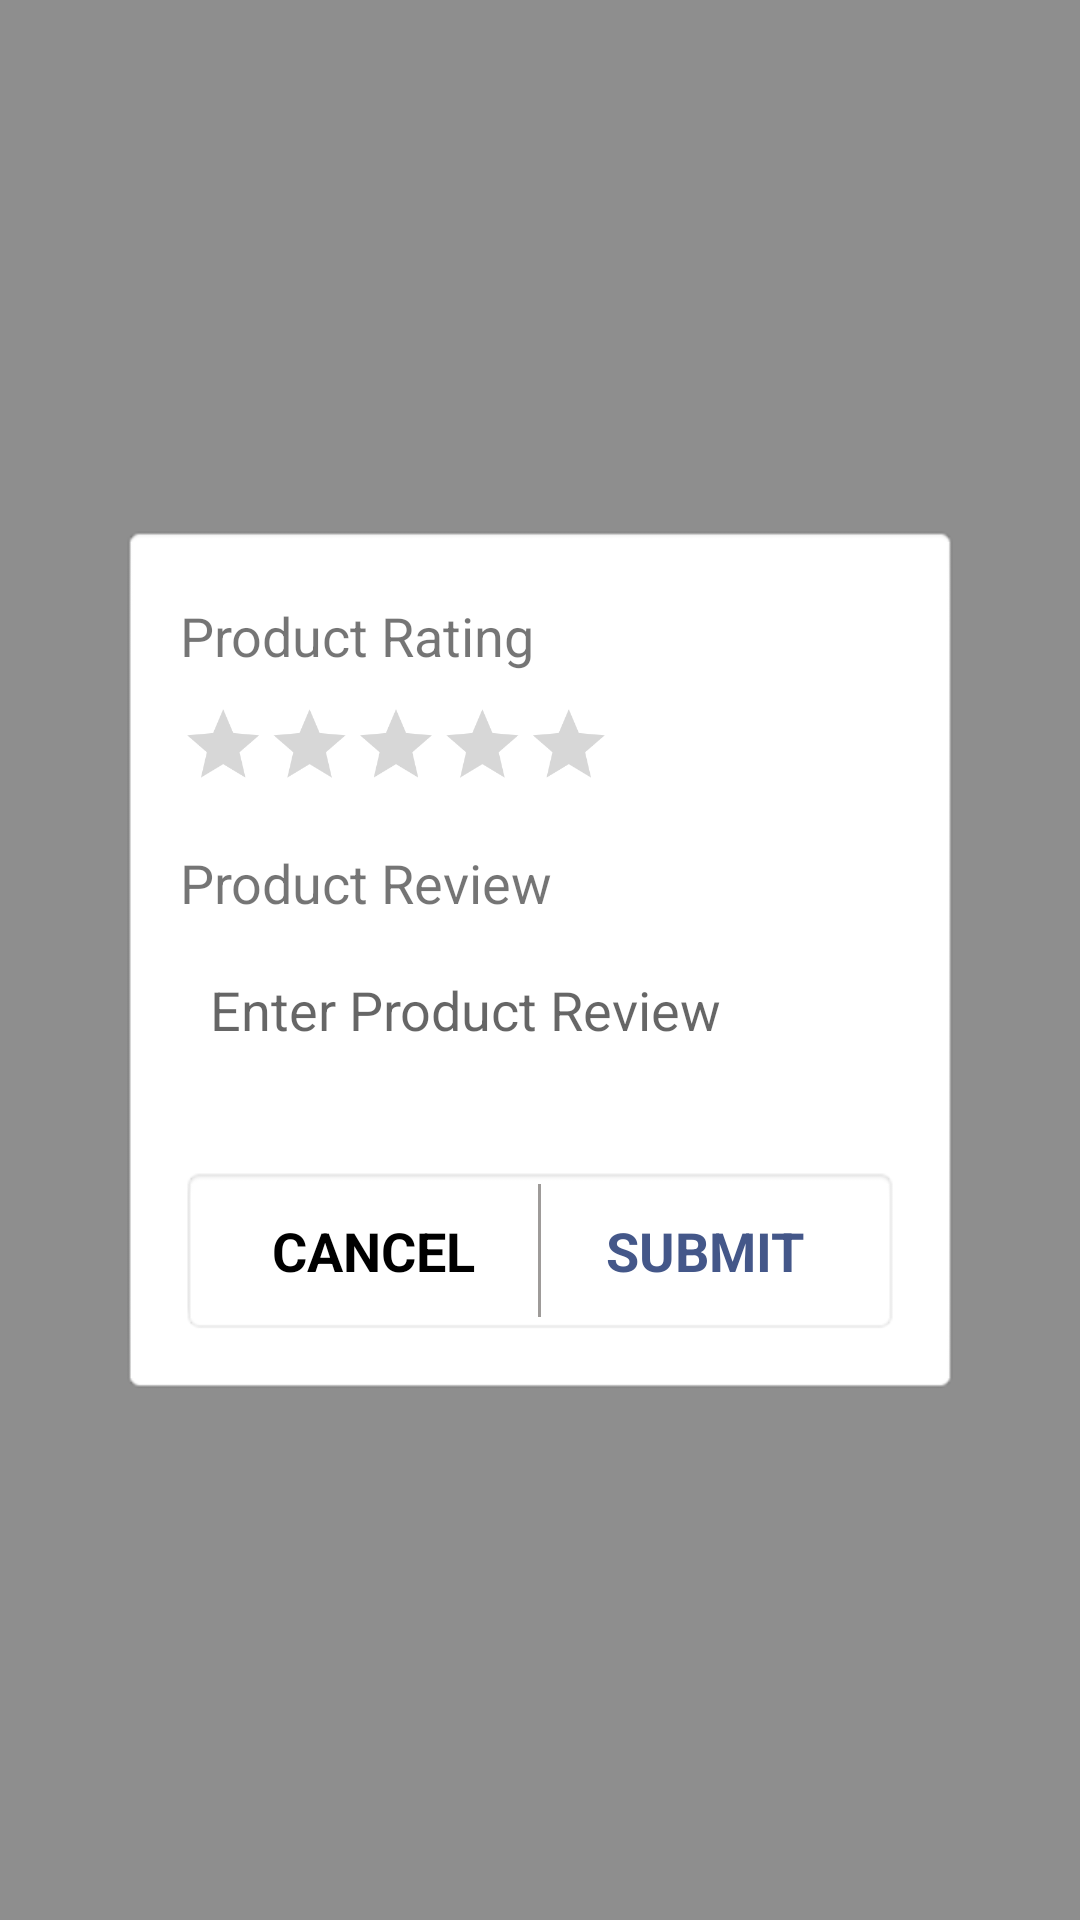

Reconstruct the res/layout file that produces this screen, plus the resources it refers to.
<!-- AndroidManifest.xml: application theme AppTheme -->
<!-- res/layout/rating_dialog.xml -->
<?xml version="1.0" encoding="utf-8"?>
<LinearLayout
    xmlns:android="http://schemas.android.com/apk/res/android"
    android:layout_width="match_parent"
    android:layout_height="match_parent"
    android:gravity="center"
    android:background="#6F000000"
    android:padding="40dp"
    android:theme="@style/AppTheme"
    android:id="@+id/llEditDialog">

    <LinearLayout
        android:layout_width="match_parent"
        android:layout_height="wrap_content"
        android:padding="20dp"
        android:background="@android:drawable/editbox_background"
        android:orientation="vertical">

        <TextView
            android:layout_width="match_parent"
            android:layout_height="wrap_content"
            android:textSize="18dp"
            android:layout_marginTop="5dp"
            android:layout_marginBottom="10dp"
            android:text="Product Rating"/>

        <RatingBar
            android:id="@+id/rbProductRating"
            android:layout_width="match_parent"
            android:layout_height="wrap_content"
            android:numStars="5"
            android:stepSize="1.0"
            android:scaleX="0.6"
            android:scaleY="0.6"
            android:minHeight="10dp"
            android:transformPivotX="0dp"
            android:transformPivotY="0dp" />

        <TextView
            android:layout_width="match_parent"
            android:layout_height="wrap_content"
            android:textSize="18dp"
            android:layout_marginBottom="5dp"
            android:text="Product Review"/>

        <EditText
            android:id="@+id/txtProductReview"
            android:layout_width="match_parent"
            android:layout_height="wrap_content"
            android:layout_marginTop="3dp"
            android:padding="10dp"
            android:hint="Enter Product Review"
            android:background="@drawable/textbox"/>


        <LinearLayout
            android:layout_width="match_parent"
            android:layout_height="wrap_content"
            android:orientation="horizontal"
            android:background="@android:drawable/editbox_background"
            android:layout_marginTop="30dp">

            <TextView
                android:id="@+id/txtBtnDCancel"
                android:layout_width="match_parent"
                android:layout_height="wrap_content"
                android:layout_weight="1"
                android:textSize="18dp"
                android:gravity="center"
                android:padding="10dp"
                android:textStyle="bold"
                android:textColor="@color/colorBlack"
                android:text="CANCEL"/>

            <View
                android:layout_width="1dp"
                android:layout_height="match_parent"
                android:background="@color/colorGreyDark"/>

            <TextView
                android:id="@+id/txtBtnDSubmit"
                android:layout_width="match_parent"
                android:layout_height="wrap_content"
                android:layout_weight="1"
                android:textSize="18dp"
                android:gravity="center"
                android:padding="10dp"
                android:textStyle="bold"
                android:textColor="@color/colorBlue"
                android:text="SUBMIT"/>

        </LinearLayout>

    </LinearLayout>

</LinearLayout>
<!-- resources referenced by this layout -->
<resources>
  <color name="colorBlack">#000000</color>
  <color name="colorBlue">#445789</color>
  <color name="colorGreyDark">#9E9B99</color>
  <style name="AppTheme" parent="Theme.AppCompat.Light.DarkActionBar">
          
          <item name="colorPrimary">@color/colorPrimary</item>
          <item name="colorPrimaryDark">@color/colorPrimaryDark</item>
          <item name="colorAccent">@color/colorAccent</item>
      </style>
  <color name="colorPrimary">#FFFCFB</color>
  <color name="colorPrimaryDark">#C4C2C1</color>
  <color name="colorAccent">#D81B60</color>
</resources>
